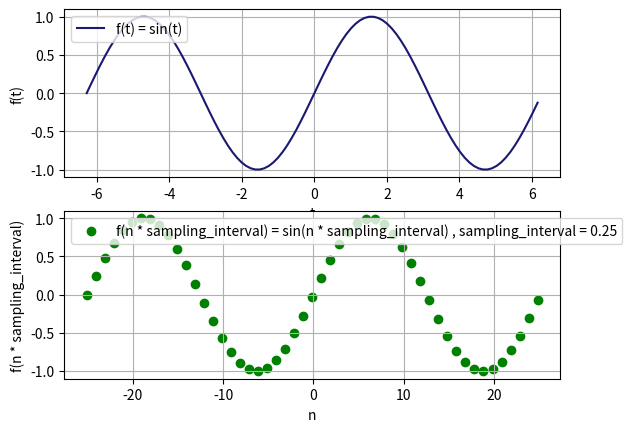
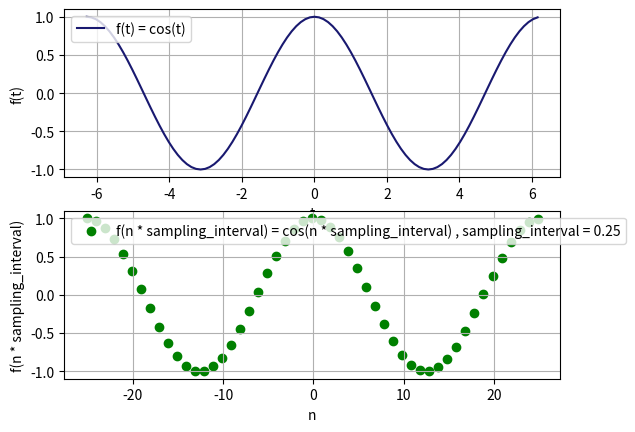

Python code for these plots, in order:
import matplotlib.pyplot as plt
import math

#t = n * sampling_interval
#f(t) = f(n * sampling_interval) = f[n]
def discretize_function(function, t_min, t_max, sampling_interval):
    n_data = [] #sampling independent values on the horizontal axis
    y_data_sample = [] #sampling dependent values on the vertical axis
    n_min = t_min/sampling_interval
    n_max = t_max/sampling_interval
    n = n_min
    while(n <= n_max):
        n_data.append(n)
        y_data_sample.append(function(n * sampling_interval))
        n += 1
    return n_data, y_data_sample

t_data = []
y_data = []

t_min = -2*math.pi
t_max = 2*math.pi
num_points = 100
dt = (t_max - t_min)/num_points

t = t_min
while(t <= t_max):
    t_data.append(t)
    y_data.append(math.sin(t))
    t += dt

plt.figure(1)

plt.subplot(2, 1, 1) #plt.subplot(number of rows of plots, number of columns of plots, plot number)
plt.plot(t_data, y_data, color = "midnightblue", label = "f(t) = sin(t)")
plt.legend(loc = "upper left")
plt.xlabel("t")
plt.ylabel("f(t)")
plt.grid()

#----------------------------------------------------------------------------------

sampling_interval = 0.25
t_min = -2*math.pi
t_max = 2*math.pi
n_data, y_data_sample = discretize_function(math.sin, t_min, t_max, sampling_interval) #(n_data[i], y_data_sample[i]) = i th sampling point

plt.subplot(2, 1, 2) #plt.subplot(number of rows of plots, number of columns of plots, plot number)
plt.scatter(n_data, y_data_sample, color = "green", label = "f(n * sampling_interval) = sin(n * sampling_interval) , sampling_interval = " + str(sampling_interval))
plt.legend(loc = "upper left")
plt.xlabel("n")
plt.ylabel("f(n * sampling_interval)")
plt.grid()

#----------------------------------------------------------------------------------

t_data = []
y_data = []

t_min = -2*math.pi
t_max = 2*math.pi
num_points = 100
dt = (t_max - t_min)/num_points

t = t_min
while(t <= t_max):
    t_data.append(t)
    y_data.append(math.cos(t))
    t += dt

plt.figure(2)

plt.subplot(2, 1, 1) #plt.subplot(number of rows of plots, number of columns of plots, plot number)
plt.plot(t_data, y_data, color = "midnightblue", label = "f(t) = cos(t)")
plt.legend(loc = "upper left")
plt.xlabel("t")
plt.ylabel("f(t)")
plt.grid()

#----------------------------------------------------------------------------------

sampling_interval = 0.25
t_min = -2*math.pi
t_max = 2*math.pi
n_data, y_data_sample = discretize_function(math.cos, t_min, t_max, sampling_interval) #(n_data[i], y_data_sample[i]) = i th sampling point

plt.subplot(2, 1, 2) #plt.subplot(number of rows of plots, number of columns of plots, plot number)
plt.scatter(n_data, y_data_sample, color = "green", label = "f(n * sampling_interval) = cos(n * sampling_interval) , sampling_interval = " + str(sampling_interval))
plt.legend(loc = "upper left")
plt.xlabel("n")
plt.ylabel("f(n * sampling_interval)")
plt.grid()

#----------------------------------------------------------------------------------

plt.show()
